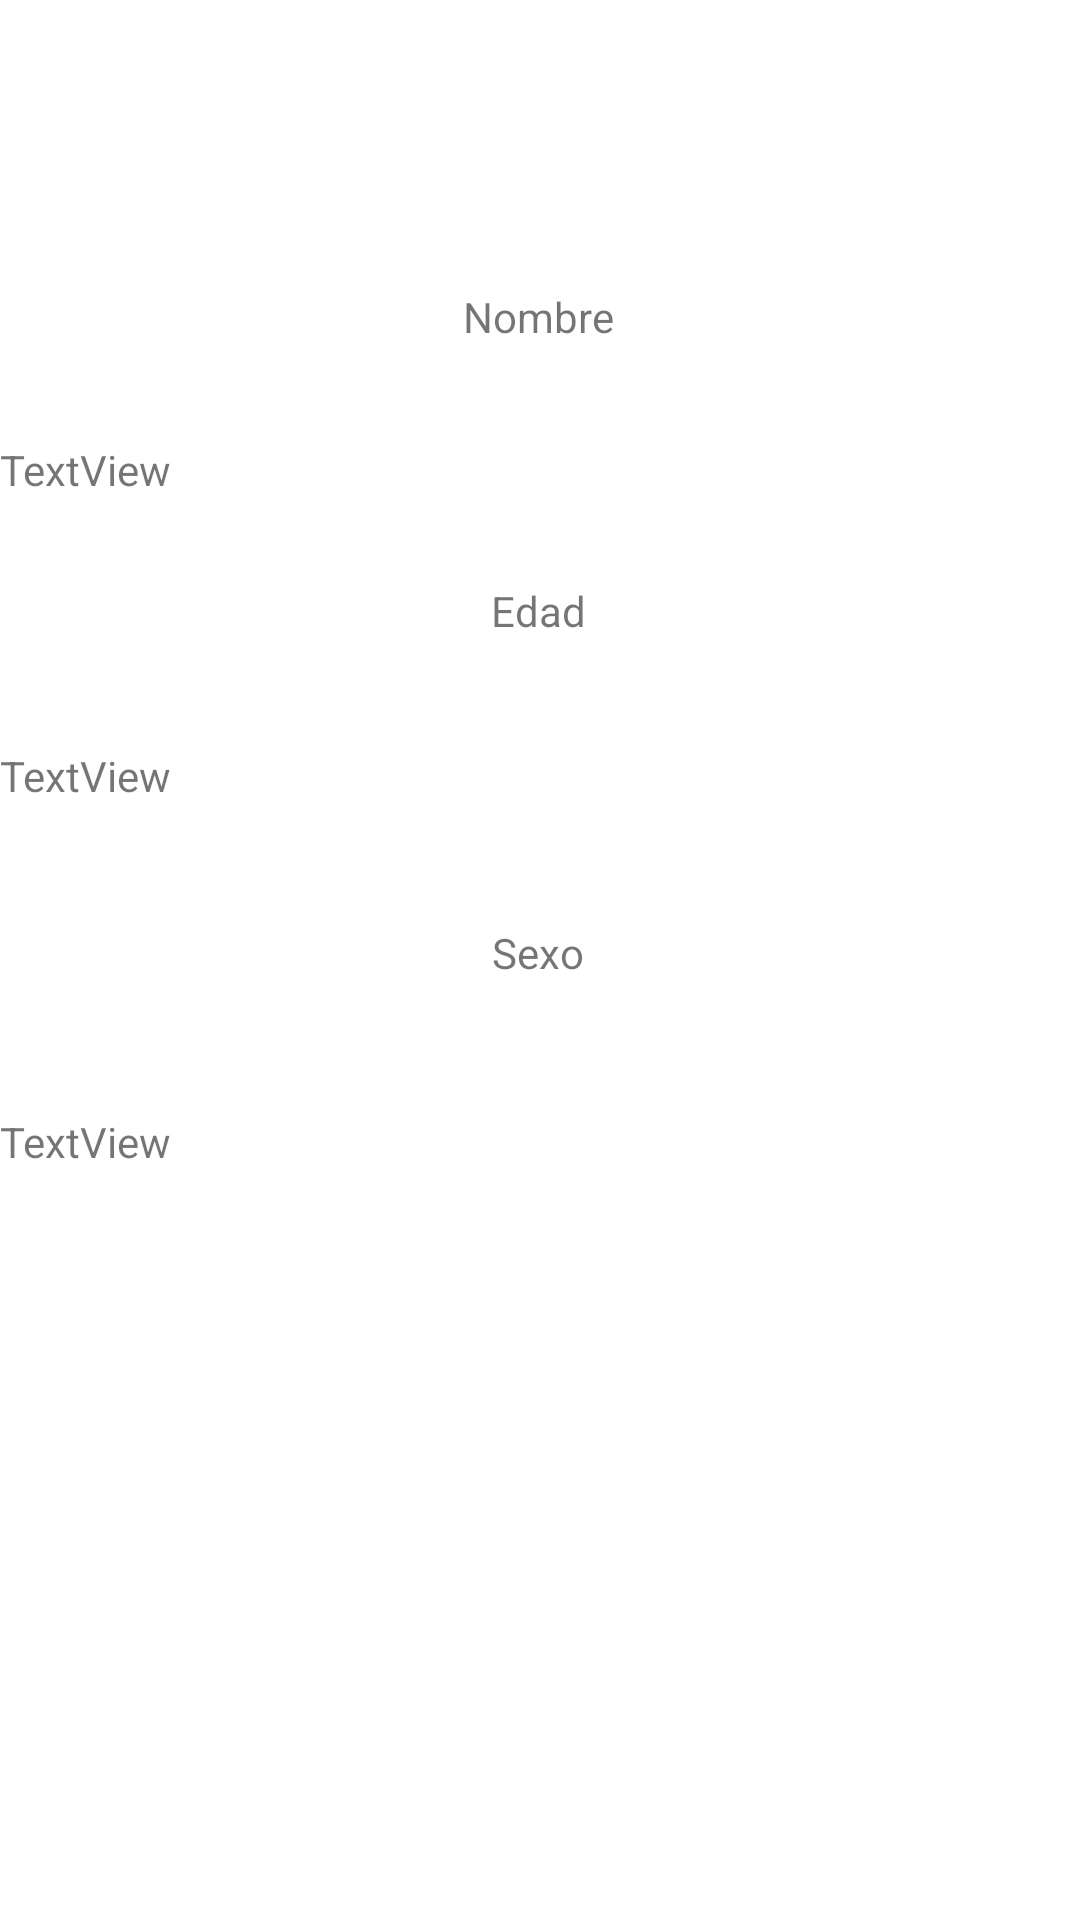

Layout XML and referenced resources for this Android screen:
<!-- AndroidManifest.xml: application theme Theme.A7S212021 -->
<!-- res/layout/activity_detalles2.xml -->
<?xml version="1.0" encoding="utf-8"?>
<androidx.constraintlayout.widget.ConstraintLayout xmlns:android="http://schemas.android.com/apk/res/android"
    xmlns:app="http://schemas.android.com/apk/res-auto"
    xmlns:tools="http://schemas.android.com/tools"
    android:layout_width="match_parent"
    android:layout_height="match_parent"
    tools:context=".DetallesActivity2">

    <TextView
        android:id="@+id/textView2"
        android:layout_width="wrap_content"
        android:layout_height="wrap_content"
        android:layout_marginTop="96dp"
        android:text="@string/dnombre"
        app:layout_constraintEnd_toEndOf="parent"
        app:layout_constraintHorizontal_bias="0.498"
        app:layout_constraintStart_toStartOf="parent"
        app:layout_constraintTop_toTopOf="parent" />

    <TextView
        android:id="@+id/textView3"
        android:layout_width="wrap_content"
        android:layout_height="wrap_content"
        android:layout_marginTop="28dp"
        android:text="@string/dedad"
        app:layout_constraintEnd_toEndOf="parent"
        app:layout_constraintHorizontal_bias="0.498"
        app:layout_constraintStart_toStartOf="parent"
        app:layout_constraintTop_toBottomOf="@+id/dlblNombre" />

    <TextView
        android:id="@+id/dlblNombre"
        android:layout_width="0dp"
        android:layout_height="wrap_content"
        android:layout_marginTop="32dp"
        android:text="TextView"
        app:layout_constraintEnd_toEndOf="parent"
        app:layout_constraintHorizontal_bias="0.49"
        app:layout_constraintStart_toStartOf="parent"
        app:layout_constraintTop_toBottomOf="@+id/textView2" />

    <TextView
        android:id="@+id/dlblEdad"
        android:layout_width="0dp"
        android:layout_height="wrap_content"
        android:layout_marginTop="36dp"
        android:text="TextView"
        app:layout_constraintEnd_toEndOf="parent"
        app:layout_constraintHorizontal_bias="0.49"
        app:layout_constraintStart_toStartOf="parent"
        app:layout_constraintTop_toBottomOf="@+id/textView3" />

    <TextView
        android:id="@+id/textView6"
        android:layout_width="wrap_content"
        android:layout_height="wrap_content"
        android:layout_marginTop="40dp"
        android:text="@string/dsexo"
        app:layout_constraintEnd_toEndOf="parent"
        app:layout_constraintHorizontal_bias="0.498"
        app:layout_constraintStart_toStartOf="parent"
        app:layout_constraintTop_toBottomOf="@+id/dlblEdad" />

    <TextView
        android:id="@+id/dlblSexo"
        android:layout_width="0dp"
        android:layout_height="wrap_content"
        android:layout_marginTop="44dp"
        android:text="TextView"
        app:layout_constraintEnd_toEndOf="parent"
        app:layout_constraintHorizontal_bias="0.498"
        app:layout_constraintStart_toStartOf="parent"
        app:layout_constraintTop_toBottomOf="@+id/textView6" />
</androidx.constraintlayout.widget.ConstraintLayout>
<!-- resources referenced by this layout -->
<resources>
  <string name="dedad">Edad</string>
  <string name="dnombre">Nombre</string>
  <string name="dsexo">Sexo</string>
  <style name="Theme.A7S212021" parent="Theme.MaterialComponents.DayNight.DarkActionBar">
          
          <item name="colorPrimary">@color/purple_500</item>
          <item name="colorPrimaryVariant">@color/purple_700</item>
          <item name="colorOnPrimary">@color/white</item>
          
          <item name="colorSecondary">@color/teal_200</item>
          <item name="colorSecondaryVariant">@color/teal_700</item>
          <item name="colorOnSecondary">@color/black</item>
          
          <item name="android:statusBarColor" tools:targetApi="l">?attr/colorPrimaryVariant</item>
          
      </style>
  <!-- not gathered from this repository: default colours our renderer supplied (Android Studio template values) -->
  <color name="purple_500">#FF6200EE</color>
  <color name="purple_700">#FF3700B3</color>
  <color name="teal_200">#FF03DAC5</color>
  <color name="teal_700">#FF018786</color>
  <color name="black">#FF000000</color>
  <color name="white">#FFFFFFFF</color>
</resources>
